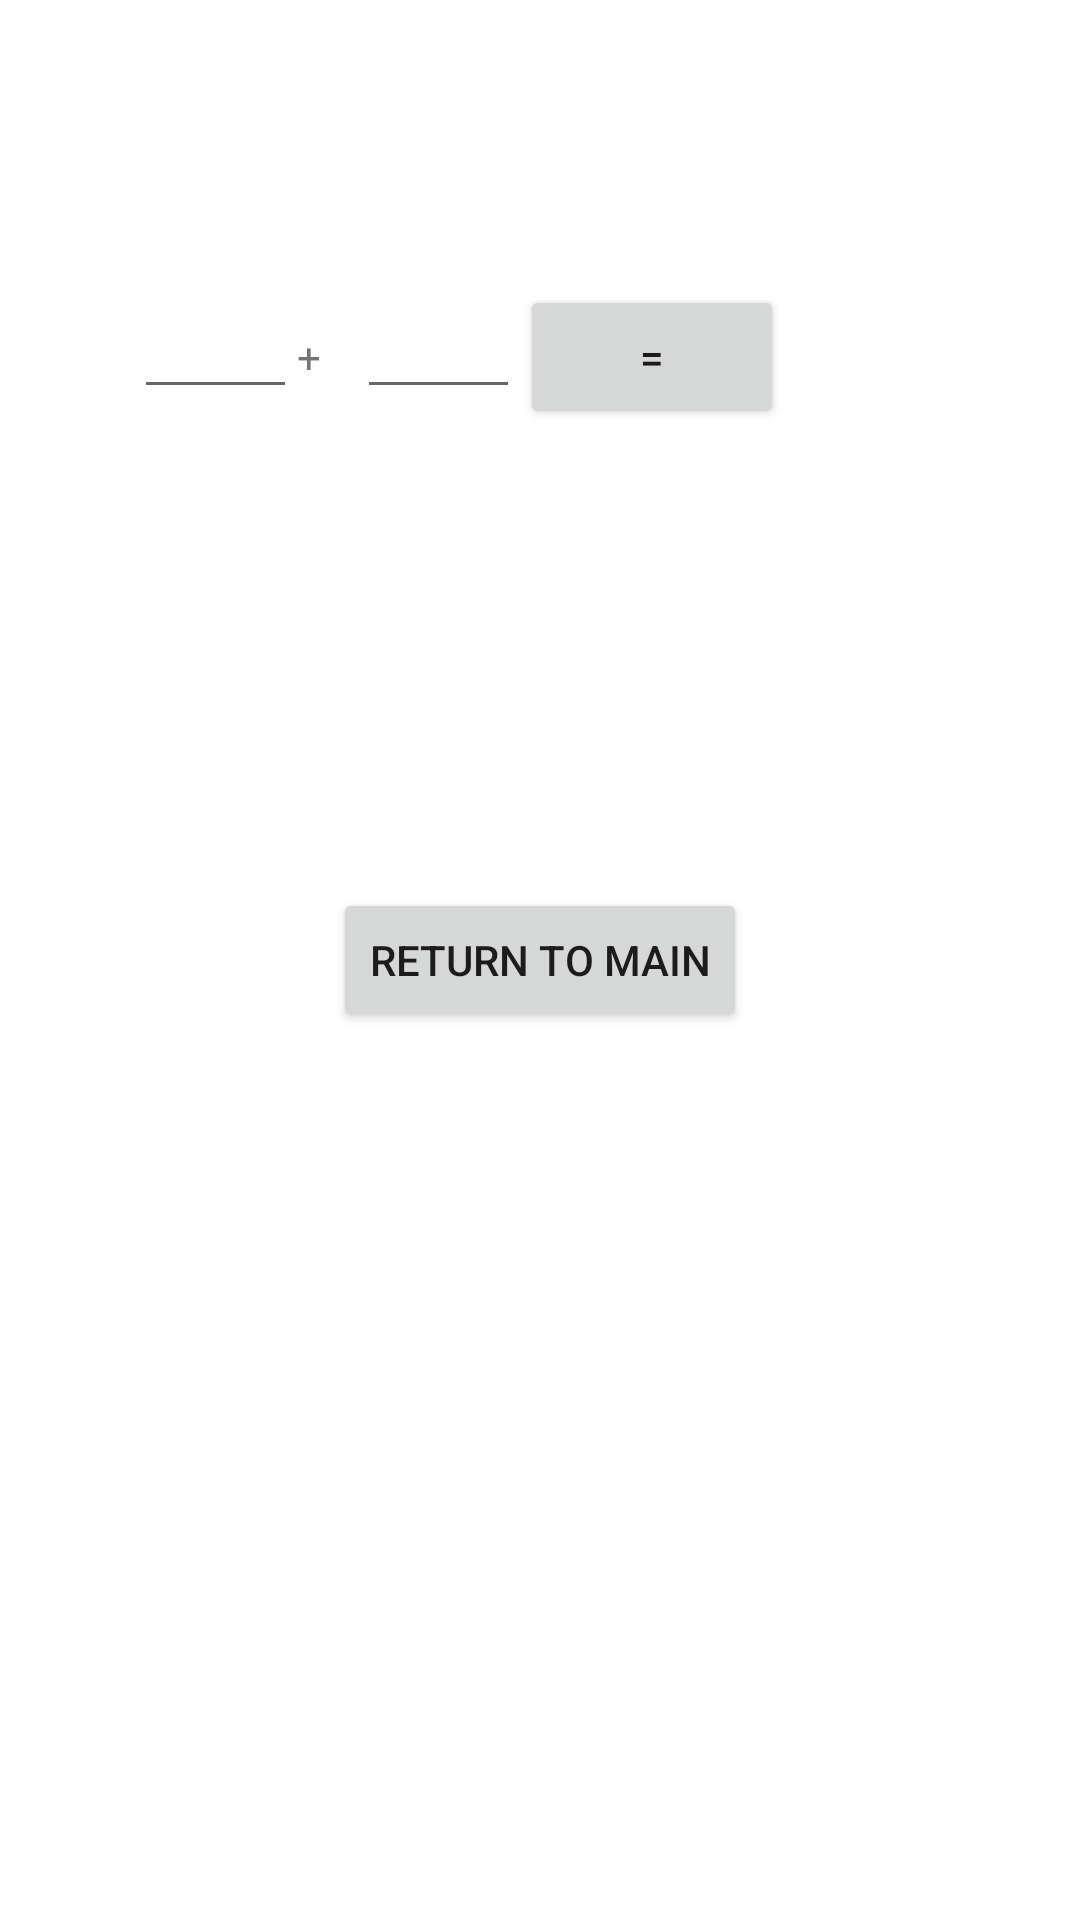

The Android layout XML behind this screen, and the referenced resources:
<!-- AndroidManifest.xml: application theme Theme.Airline -->
<!-- res/layout/activity_calculator.xml -->
<?xml version="1.0" encoding="utf-8"?>
<androidx.constraintlayout.widget.ConstraintLayout xmlns:android="http://schemas.android.com/apk/res/android"
    xmlns:app="http://schemas.android.com/apk/res-auto"
    xmlns:tools="http://schemas.android.com/tools"
    android:layout_width="match_parent"
    android:layout_height="match_parent"
    tools:context=".CalculatorActivity">

    <LinearLayout
        android:layout_width="271dp"
        android:layout_height="106dp"
        app:layout_constraintBottom_toTopOf="@id/return_to_main"
        app:layout_constraintEnd_toEndOf="parent"
        app:layout_constraintStart_toStartOf="parent"
        app:layout_constraintTop_toTopOf="parent">

        <EditText
            android:id="@+id/leftOperand"
            android:layout_width="0dp"
            android:layout_height="wrap_content"
            android:layout_weight="0.5"
            android:autofillHints=""
            android:ems="10"
            android:inputType="text" />

        <TextView
            android:id="@+id/plus"
            android:layout_width="20dp"
            android:layout_height="28dp"
            android:layout_marginBottom="84dp"
            android:width="4pt"
            android:text='@string/plus' />

        <EditText
            android:id="@+id/rightOperand"
            android:layout_width="0dp"
            android:layout_height="wrap_content"
            android:layout_weight="0.5"
            android:autofillHints=""
            android:ems="10"
            android:inputType="text" />

        <Button
            android:layout_width="wrap_content"
            android:layout_height="wrap_content"
            android:text="="
            android:onClick="computeSum"/>

        <TextView
            android:id="@+id/sum"
            android:layout_width="0dp"
            android:layout_height="wrap_content"
            android:layout_weight="0.5"
            android:autofillHints=""
            android:ems="10"
            />

    </LinearLayout>

    <Button
        android:id="@+id/return_to_main"
        android:layout_width="wrap_content"
        android:layout_height="wrap_content"
        android:text="@string/return_to_main"
        android:onClick="returnToMain"
        app:layout_constraintBottom_toBottomOf="parent"
        app:layout_constraintEnd_toEndOf="parent"
        app:layout_constraintStart_toStartOf="parent"
        app:layout_constraintTop_toTopOf="parent" />
</androidx.constraintlayout.widget.ConstraintLayout>
<!-- resources referenced by this layout -->
<resources>
  <string name="plus">+</string>
  <string name="return_to_main">Return to Main</string>
  <style name="Theme.Airline" parent="Theme.MaterialComponents.DayNight.DarkActionBar">
          
          <item name="colorPrimary">@color/purple_500</item>
          <item name="colorPrimaryVariant">@color/purple_700</item>
          <item name="colorOnPrimary">@color/white</item>
          
          <item name="colorSecondary">@color/teal_200</item>
          <item name="colorSecondaryVariant">@color/teal_700</item>
          <item name="colorOnSecondary">@color/black</item>
          
          <item name="android:statusBarColor">?attr/colorPrimaryVariant</item>
          
      </style>
  <!-- not gathered from this repository: default colours our renderer supplied (Android Studio template values) -->
  <color name="purple_500">#FF6200EE</color>
  <color name="purple_700">#FF3700B3</color>
  <color name="teal_200">#FF03DAC5</color>
  <color name="teal_700">#FF018786</color>
  <color name="black">#FF000000</color>
  <color name="white">#FFFFFFFF</color>
</resources>
